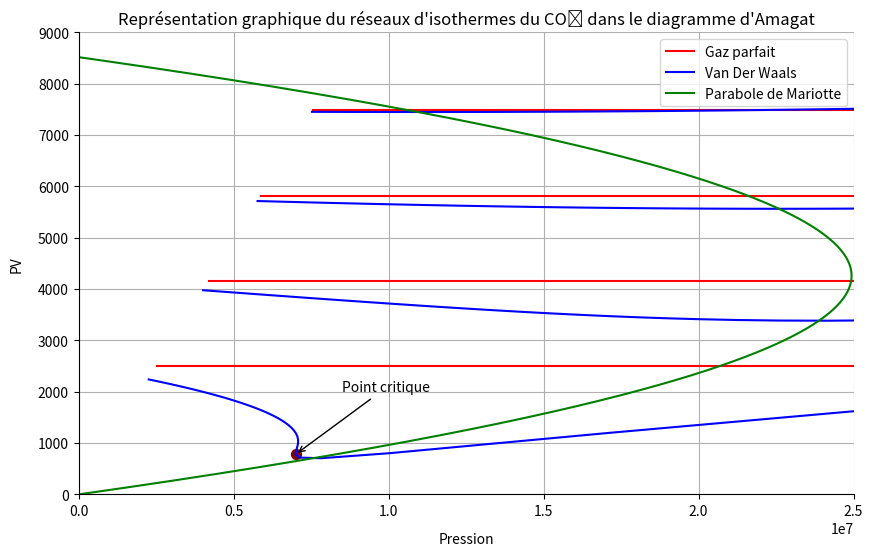

The script that saved this image:
# -*- coding: utf-8 -*-
"""
Created on Tue May 16 19:44:45 2023

[redacted]
"""


import matplotlib.pyplot as py
import numpy as np

def EquationGazParfait(V,T,R):
    return((R*T)/V)

def Vander(x,a,b,k):
    return((k/(x-b))-(a/(x**2)))


R1=0.0820574587
R2=8.314
Tgp=500
Tgp1=1000
Tgp2=3000
Tgp3=6000
Tgp4=9000
avw=1
bvw=4
Tvw1=100
Tvw2=200
Tvw3=300
P1,P2,P3,P4,P5,P6 = [],[],[],[],[],[]
F1,F2,F3,F4,F5,F6 = [],[],[],[],[],[]
E1,E2,E3,E4,E5,E6 = [],[],[],[],[],[]
S1,S2,S3,S4,S5,S6 = [],[],[],[],[],[]
X1,X2,X3,X4,X5,X6 = [],[],[],[],[],[]
P1,P2,P3,P4,P5,P6 = [],[],[],[],[],[]
L1,L2,L3,L4,L5,L6,L7,L8,L9,L10,L11,L12 = [],[],[],[],[],[],[],[],[],[],[],[]
Tr=[1.03,1.02,1.01,1,0.99,0.98,0.97]
aclap = 363.7*(10**-3)
bclap=0.0427*(10**-3)
py.figure(figsize=(10,6), dpi=80)
ax = py.gca()
py.title ("Représentation graphique du réseaux d'isothermes du CO₂ dans le diagramme d'Amagat")
ax.set_xlabel('Pression',labelpad = 10)
ax.set_ylabel( 'PV',labelpad = 10)
ax.spines['right'].set_color('none')
ax.spines['top'].set_color('none')
ax.xaxis.set_ticks_position('bottom')
ax.spines['bottom'].set_position(('data',0))
ax.yaxis.set_ticks_position('left')
ax.spines['left'].set_position(('data',0))
py.grid(True)
py.xlim(0,2.5*10**7)
py.ylim(0,9000)
V=np.arange(0.05e-3,1e-3,1e-5)
T=np.arange(300,1301,200)
xval=[]
yval=[]
for y in range(0,8517):
    o =(-aclap*y+bclap*y**2)/(-2*aclap*bclap)
    xval.append(o)
    yval.append(y)
for j in range (len(V)):
    x1 = EquationGazParfait(V[j],T[0],R2)
    X1.append(x1)
    x2 = EquationGazParfait(V[j],T[1],R2)
    X2.append(x2)
    x3 = EquationGazParfait(V[j],T[2],R2)
    X3.append(x3)
    x4 = EquationGazParfait(V[j],T[3],R2)
    X4.append(x4)
    x5 = EquationGazParfait(V[j],T[4],R2)
    X5.append(x5)
    x6 = EquationGazParfait(V[j],T[5],R2)
    X6.append(x6)
    l1 = x1*V[j]
    L1.append(l1)
    l2 = x2*V[j]
    L2.append(l2)
    l3 = x3*V[j]
    L3.append(l3)
    l4 = x4*V[j]
    L4.append(l4)
    l5 = x5*V[j]
    L5.append(l5)
    l6 = x6*V[j]
    L6.append(l6)
for j in range (len(V)):
    p1 = Vander(V[j],aclap,bclap,T[0]*R2)
    P1.append(p1)
    p2 = Vander(V[j],aclap,bclap,T[1]*R2)
    P2.append(p2)
    p3 = Vander(V[j],aclap,bclap,T[2]*R2)
    P3.append(p3)
    p4 = Vander(V[j],aclap,bclap,T[3]*R2)
    P4.append(p4)
    p5 = Vander(V[j],aclap,bclap,T[4]*R2)
    P5.append(p5)
    p6 = Vander(V[j],aclap,bclap,T[5]*R2)
    P6.append(p6)
    l7 = p1*V[j]
    L7.append(l7)
    l8 = p2*V[j]
    L8.append(l8)   
    l9 = p3*V[j]
    L9.append(l9)
    l10 = p4*V[j]
    L10.append(l10)
    l11 = p5*V[j]
    L11.append(l11)
    l12 = p6*V[j]
    L12.append(l12)
py.plot(X1,L1,color="red",linewidth=1.5, linestyle="-",label='Gaz parfait')
py.plot(X2,L2,color="red",linewidth=1.5, linestyle="-")
py.plot(X3,L3,color="red",linewidth=1.5, linestyle="-")
py.plot(X4,L4,color="red",linewidth=1.5, linestyle="-")
py.plot(X5,L5,color="red",linewidth=1.5, linestyle="-")
py.plot(X6,L6,color="red",linewidth=1.5, linestyle="-")
py.plot(P1,L7,color="blue",linewidth=1.5, linestyle="-",label='Van Der Waals')
py.plot(P2,L8,color="blue",linewidth=1.5, linestyle="-")
py.plot(P3,L9,color="blue",linewidth=1.5, linestyle="-")
py.plot(P4,L10,color="blue",linewidth=1.5, linestyle="-")
py.plot(P5,L11,color="blue",linewidth=1.5, linestyle="-")
py.plot(P6,L12,color="blue",linewidth=1.5, linestyle="-")
py.plot(xval,yval,color="green",linewidth=1.5, linestyle="-",label ='Parabole de Mariotte')
py.scatter([0.7*10**7,],[780,], 50, color ='maroon')
py.annotate('Point critique', xy=(0.7*10**7, 780), xytext=(0.85*10**7,2000), arrowprops=dict(arrowstyle="->"))
py.legend(loc='upper right')
py.show()